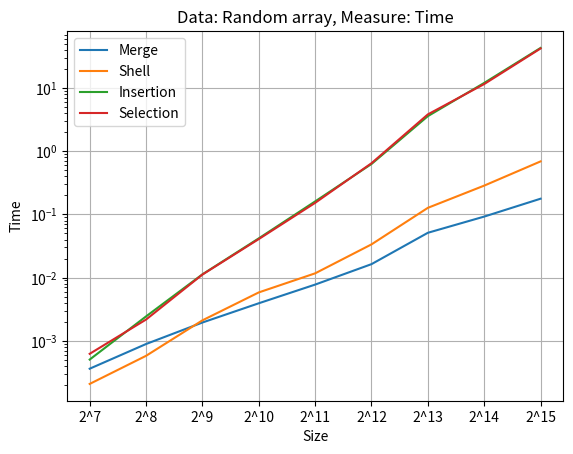
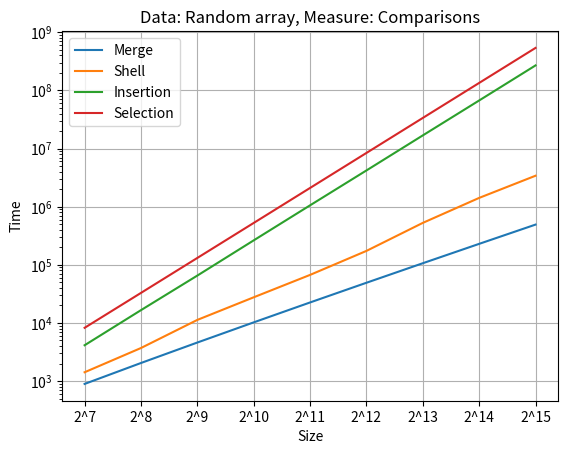
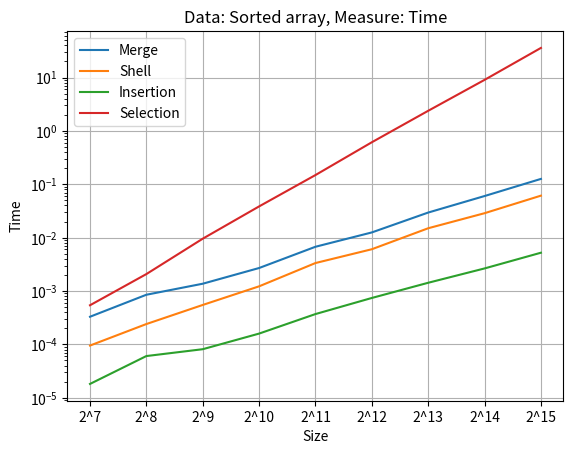
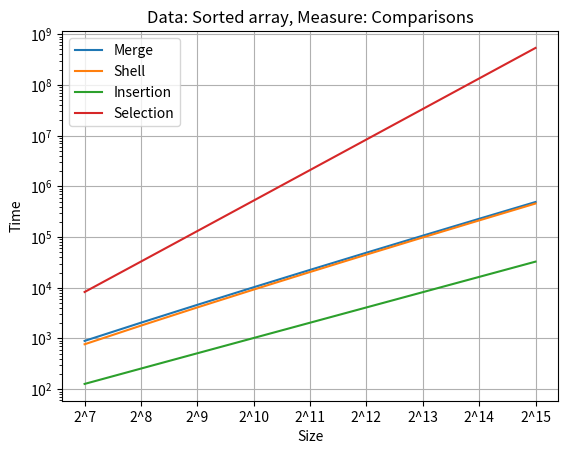
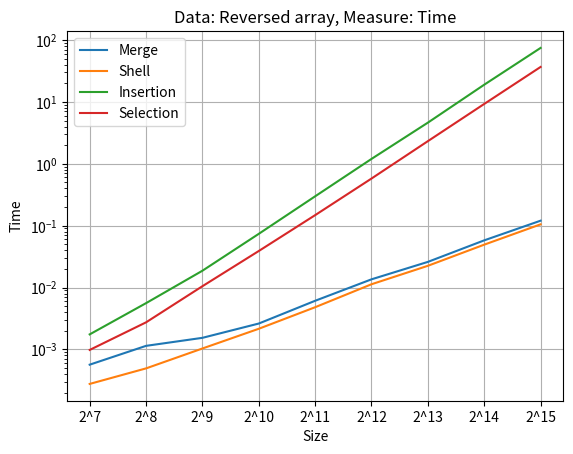
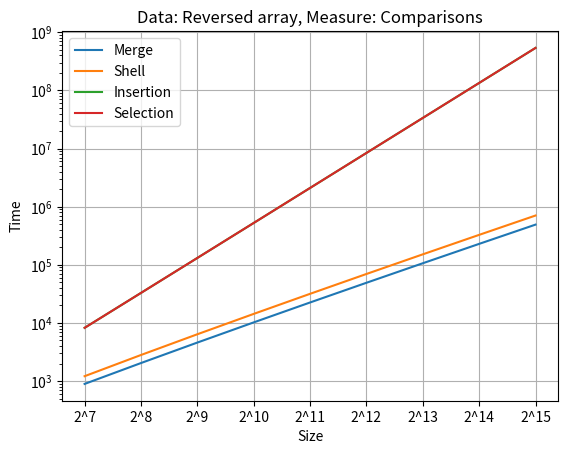
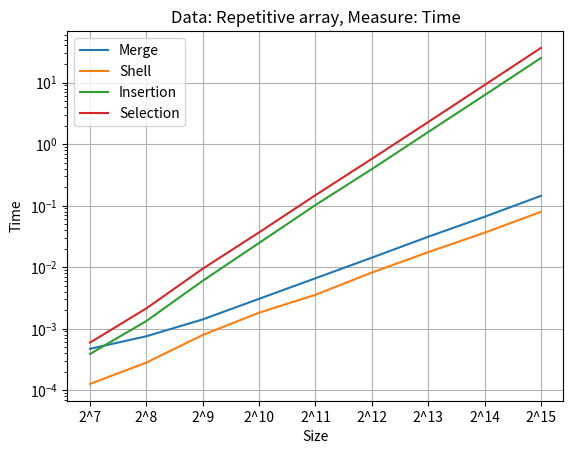
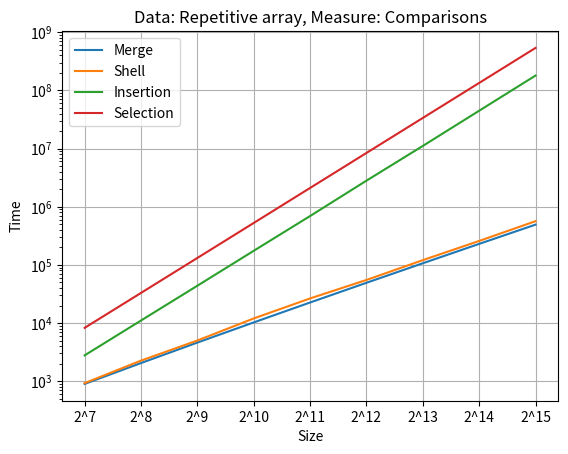

Recreate these plots in Python, in order.
import matplotlib.pyplot as plt

merge_stats = {
    "random_time" : [
      0.00036177635192871096,
                 0.0008891582489013671,
                 0.0019454479217529297,
                 0.003923273086547852,
                 0.007747840881347656,
                 0.016319704055786134,
                 0.05114459991455078,
                 0.09230780601501465,
                 0.17706608772277832
    ],
    "random_swaps" : [
      895, 2050, 4610, 10240, 22530, 49150, 106495, 229375, 491520
    ],
    "sorted_time" : [
      0.00032901763916015625,
      0.0008499622344970703,
      0.001367807388305664,
      0.0026938915252685547,
      0.006739139556884766,
      0.012510061264038086,
      0.02949690818786621,
      0.060148000717163086,
      0.125960111618042
    ],
    "sorted_swaps" : [
      896, 2048, 4608, 10240, 22528, 49152, 106496, 229376, 491520
    ],
    "reversed_time" : [
      0.0005669593811035156,
                   0.0011420249938964844,
                   0.001538991928100586,
                   0.0026199817657470703,
                   0.006108999252319336,
                   0.013572216033935547,
                   0.025964021682739258,
                   0.05787396430969238,
                   0.12027502059936523
    ],
    "reversed_swaps" : [
      896,
                    2048,
                    4608,
                    10240,
                    22528,
                    49152,
                    106496,
                    229376,
                    491520
    ],
    "repetitive_time" : [
      0.0004696846008300781,
                     0.0007513364156087239,
                     0.001411596934000651,
                     0.003050963083902995,
                     0.0065864721934000645,
                     0.014230966567993164,
                     0.031140645345052086,
                     0.06577499707539877,
                     0.14401809374491373
    ],
    "repetitive_swaps": [
      897,
                      2049,
                      4608,
                      10239,
                      22527,
                      49152,
                      106497,
                      229377,
                      491520
    ],
}

shell_stats = {
    "random_time" : [
      0.00020780563354492185,
                 0.0005783557891845704,
                 0.00210576057434082,
                 0.005826234817504883,
                 0.011672306060791015,
                 0.0335268497467041,
                 0.126918363571167,
                 0.285227632522583,
                 0.6891561031341553
    ],
    "random_swaps" : [
      1421,
                  3710,
                  11293,
                  27638,
                  67086,
                  173474,
                  526113,
                  1415050,
                  3403332
    ],
    "sorted_time" : [
      9.489059448242188e-05,
      0.00024008750915527344,
      0.0005471706390380859,
      0.0012221336364746094,
      0.003339052200317383,
      0.006057024002075195,
      0.014979124069213867,
      0.028677940368652344,
      0.06114697456359863
    ],
    "sorted_swaps" : [
      769, 1793, 4097, 9217, 20481, 45057, 98305, 212993, 458753
    ],
    "reversed_time" : [
      0.0002770423889160156,
                   0.0004937648773193359,
                   0.0010349750518798828,
                   0.0021560192108154297,
                   0.0048062801361083984,
                   0.011296987533569336,
                   0.022445201873779297,
                   0.049301862716674805,
                   0.10495114326477051
    ],
    "reversed_swaps" : [
      1217,
                    2817,
                    6401,
                    14337,
                    31745,
                    69633,
                    151553,
                    327681,
                    704513
    ],
    "repetitive_time" : [
      0.0001262029012044271,
                     0.00028061866760253906,
                     0.0007880528767903646,
                     0.00181730588277181,
                     0.0035487016042073565,
                     0.008159319559733072,
                     0.01749904950459798,
                     0.036206324895222984,
                     0.07923642794291179
    ],
    "repetitive_swaps": [
      926,
                      2255,
                      5003,
                      11984,
                      26452,
                      54963,
                      120508,
                      257680,
                      563392
    ],
}

insertion_stats = {
    "random_time" : [
      0.0005044937133789062,
                 0.002430438995361328,
                 0.011252498626708983,
                 0.04173865318298339,
                 0.1603633403778076,
                 0.6269240856170655,
                 3.5816444396972655,
                 12.02249402999878,
                 43.00799984931946
    ],
    "random_swaps" : [
      4140,
                  16615,
                  65330,
                  263327,
                  1054393,
                  4195439,
                  16812452,
                  67008769,
                  268393104
    ],
    "sorted_time" : [
      1.811981201171875e-05,
      6.031990051269531e-05,
      8.106231689453125e-05,
      0.0001590251922607422,
      0.0003693103790283203,
      0.0007398128509521484,
      0.001425027847290039,
      0.0026450157165527344,
      0.005212306976318359
    ],
    "sorted_swaps" : [
      127, 255, 511, 1023, 2047, 4095, 8191, 16383, 32767
    ],
    "reversed_time" : [
      0.0017499923706054688,
                   0.005594015121459961,
                   0.018685102462768555,
                   0.07372498512268066,
                   0.29783105850219727,
                   1.1976609230041504,
                   4.616702318191528,
                   18.94573211669922,
                   74.43519806861877
    ],
    "reversed_swaps" : [
      8255,
                    32895,
                    131327,
                    524799,
                    2098175,
                    8390655,
                    33558527,
                    134225919,
                    536887295
    ],
    "repetitive_time" : [
      0.00038758913675944007,
                     0.001329501469930013,
                     0.005994637807210286,
                     0.024707237879435226,
                     0.10220702489217123,
                     0.3912734190622965,
                     1.567889054616292,
                     6.244603315989176,
                     25.051437060038246
    ],
    "repetitive_swaps": [
      2778,
                      11035,
                      43743,
                      174344,
                      690586,
                      2800578,
                      11077598,
                      44672755,
                      179699764
    ],
}

selection_stats = {
    "random_time" : [
      0.0006223678588867187,
                 0.002167797088623047,
                 0.011162328720092773,
                 0.040682077407836914,
                 0.15212407112121584,
                 0.644944429397583,
                 3.8190554618835453,
                 11.534936571121216,
                 42.16492738723755
    ],
    "random_swaps" : [
      8255,
                  32895,
                  131330,
                  524800,
                  2098175,
                  8390655,
                  33558530,
                  134225920,
                  536887295
    ],
    "sorted_time" : [
        0.0005400180816650391,
        0.0020742416381835938,
        0.009546279907226562,
        0.03844904899597168,
        0.1487739086151123,
        0.6126279830932617,
        2.38127064704895,
        9.040873050689697,
        35.8913357257843
    ],
    "sorted_swaps" : [
      8256,
                  32896,
                  131328,
                  524800,
                  2098176,
                  8390656,
                  33558528,
                  134225920,
                  536887296
    ],
    "reversed_time" : [
      0.0009810924530029297,
                   0.00273895263671875,
                   0.010501861572265625,
                   0.03893423080444336,
                   0.14778900146484375,
                   0.5769789218902588,
                   2.3186161518096924,
                   9.261880159378052,
                   36.66370677947998
    ],
    "reversed_swaps" : [
      8256,
                    32896,
                    131328,
                    524800,
                    2098176,
                    8390656,
                    33558528,
                    134225920,
                    536887296
    ],
    "repetitive_time" : [
      0.0005924701690673828,
                     0.0021352767944335938,
                     0.00942238171895345,
                     0.03668570518493652,
                     0.14769244194030762,
                     0.5749329725901285,
                     2.278594652811686,
                     9.113801320393879,
                     36.53225715955099
    ],
    "repetitive_swaps": [
      8256,
                      32895,
                      131328,
                      524799,
                      2098176,
                      8390655,
                      33558528,
                      134225919,
                      536887296
    ],
}


def show_chart(array_type, data_type):
    tests = ["2^7", "2^8", "2^9", "2^10", "2^11", "2^12", "2^13", "2^14", "2^15"]
    fig, ax = plt.subplots()
    ax.plot(tests, merge_stats[f"{array_type}_{data_type}"], label='Merge')
    ax.plot(tests, shell_stats[f"{array_type}_{data_type}"], label='Shell')
    ax.plot(tests, insertion_stats[f"{array_type}_{data_type}"], label='Insertion')
    ax.plot(tests, selection_stats[f"{array_type}_{data_type}"], label='Selection')
    # ax.title(f"Stats for {sort_type}")

    if data_type == "swaps":
        data = "Comparisons"
    else:
        data = "Time"
    ax.set(ylabel='Time', xlabel="Size", title=f"Data: {array_type.capitalize()} array, Measure: {data}")
    ax.set_yscale("log")
    ax.legend()
    ax.grid()
    plt.show()

if __name__ == "__main__":
    # Random
    show_chart("random", "time")
    show_chart("random", "swaps")

    # Sorted
    show_chart("sorted", "time")
    show_chart("sorted", "swaps")

    # Reversed
    show_chart("reversed", "time")
    show_chart("reversed", "swaps")

    # Repetitive
    show_chart("repetitive", "time")
    show_chart("repetitive", "swaps")
